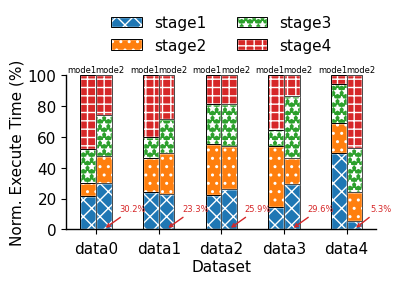

Source code (Python):
import numpy as np
import matplotlib.pyplot as plt
import matplotlib.pylab as pylab

def normalized_Y(Y):
  col_sum = Y.sum(axis=0)
  Y = Y / col_sum[np.newaxis, :]
  return Y

def plot_multi_stack_bar(plot_params, my_params, Y1, Y2, labels, xlabel, ylabel, anchor=None, figpath=None):
  # print(plt.rcParams.keys())
    pylab.rcParams.update(plot_params)  #更新自己的设置
    plt.rcParams['pdf.fonttype'] = 42

    width = my_params['bar_width']
    colors = my_params['colors']
    hatchs = my_params['hatchs']

    fig, ax = plt.subplots()
    assert Y1.shape[1] == Y2.shape[1]
    n = Y1.shape[1]
    gap = 0

    ############## stack bar 1
    Y = Y1
    ind = np.arange(n) - width/2 - gap/2              # the x locations for the groups
    pre_bottom = np.zeros(len(Y[0]))
    h_legends = []
    e_legends = []
    for i, y in enumerate(Y):
        leg1 = plt.bar(ind,y,width,color=colors[i],  hatch=hatchs[i], bottom=pre_bottom, linewidth=params['lines.linewidth'], edgecolor='white')
        leg2 = plt.bar(ind, y, width, color='none', bottom=pre_bottom, lw=0.7, edgecolor='black')
        h_legends.append(leg1)
        e_legends.append(leg2)
        pre_bottom += y  

    fontsize = 6
    text_offset = 0.1
    for x,y in zip(ind, Y1[0]):
        plt.text(x-text_offset, 101, "mode1",horizontalalignment='center', verticalalignment='bottom', fontsize=fontsize)
        ax.annotate(f'{y/100:.1%}', xy=(x,-0.55), xytext=(x-.5,-16),arrowprops=dict(arrowstyle="->",color='C3'), color='C3',fontsize=fontsize)


    ############## stack bar 2
    Y = Y2
    ind = np.arange(n) + width/2 + gap/2             # the x locations for the groups
    pre_bottom = np.zeros(len(Y[0]))
    flag = True
    for i, y in enumerate(Y):
        plt.bar(ind,y,width,color=colors[i], hatch=hatchs[i], bottom=pre_bottom, linewidth=params['lines.linewidth'], edgecolor='white')
        plt.bar(ind, y, width, color='none', bottom=pre_bottom, lw=.5, edgecolor='black')
        pre_bottom += y  


    fontsize = 6
    for x,y in zip(ind, Y2[0]):
        plt.text(x+text_offset, 101, "mode2",horizontalalignment='center', verticalalignment='bottom', fontsize=fontsize)
        ax.annotate(f'{y/100:.1%}', xy=(x-.01,0), xytext=(x+.25,+12),arrowprops=dict(arrowstyle="->",color='C3'), color='C3',fontsize=fontsize)


    ax.set_xticks(np.arange(n), xticks, rotation=0)
    ax.tick_params(axis='x', pad=5)
    ax.set_ylim(0, 100)

    legs = [(x,y) for x,y in zip(h_legends, e_legends)]
    plt.legend(legs, labels, ncol=my_params['ncol'],
                bbox_to_anchor=my_params['anchor'],
                columnspacing=my_params['columnspacing'],
                labelspacing=my_params['labelspacing'],
                handletextpad=my_params['handletextpad'],
                handleheight=my_params['handleheight'],
                handlelength=my_params['handlelength'])


    plt.xlabel(xlabel, labelpad=2)
    plt.ylabel(ylabel, labelpad=2)

    # axes = plt.gca()
    ax.spines[['right', 'top']].set_visible(False)
    ax.tick_params(bottom=True, left=True) # x,y轴的刻度线

    ax.spines['bottom'].set_linewidth(params['lines.linewidth'])
    ax.spines['left'].set_linewidth(params['lines.linewidth'])
    ax.spines['right'].set_linewidth(params['lines.linewidth'])
    ax.spines['top'].set_linewidth(params['lines.linewidth'])

    figpath = 'plot.pdf' if not figpath else figpath
    plt.savefig(figpath, dpi=1000, bbox_inches='tight', pad_inches=0, format='pdf')
    print(figpath, 'is plot.')
    plt.close()



if __name__ == '__main__':

  params={
    'axes.labelsize': '11',
    'xtick.labelsize':'11',
    'ytick.labelsize':'11',
    'lines.linewidth': 1,
    'legend.fontsize': '11',
    'figure.figsize' : '4, 2',
    'legend.loc': 'upper center', #[]"upper right", "upper left"]
    'legend.frameon': False,
    'font.family': 'Arial',
    'font.serif': 'Arial',
  }


  Y1 = np.random.randint(0, 101, size=(4, 5))
  Y2 = np.random.randint(0, 101, size=(4, 5))

  Y1 = normalized_Y(Y1) * 100
  Y2 = normalized_Y(Y2) * 100

  labels = ['stage1', 'stage2', 'stage3', 'stage4']
  xticks = [f'data{i}' for i in range(5)]
  xlabel = 'Dataset'
  ylabel = 'Norm. Execute Time (%)'

  my_params={
    'ncol': 2, # 图例列数
    'anchor': (0.5, 1.48), # 图例位置
    'columnspacing': 2, # 横向图例间距
    'labelspacing': 0.5, # 纵向图例间距
    'handletextpad': 0.8 , # 文字距离
    'handleheight': 0.7, # 图例高度
    'handlelength': 2, # 图例宽度

    'bar_width': 0.25,
    'colors': ['C0','C1','C2','C3',],
    'hatchs': ['xx','..','**','++'],
  }

  plot_multi_stack_bar(params, my_params, Y1, Y2, labels, xlabel, ylabel, xticks, figpath='multi_stack_bar.pdf')
